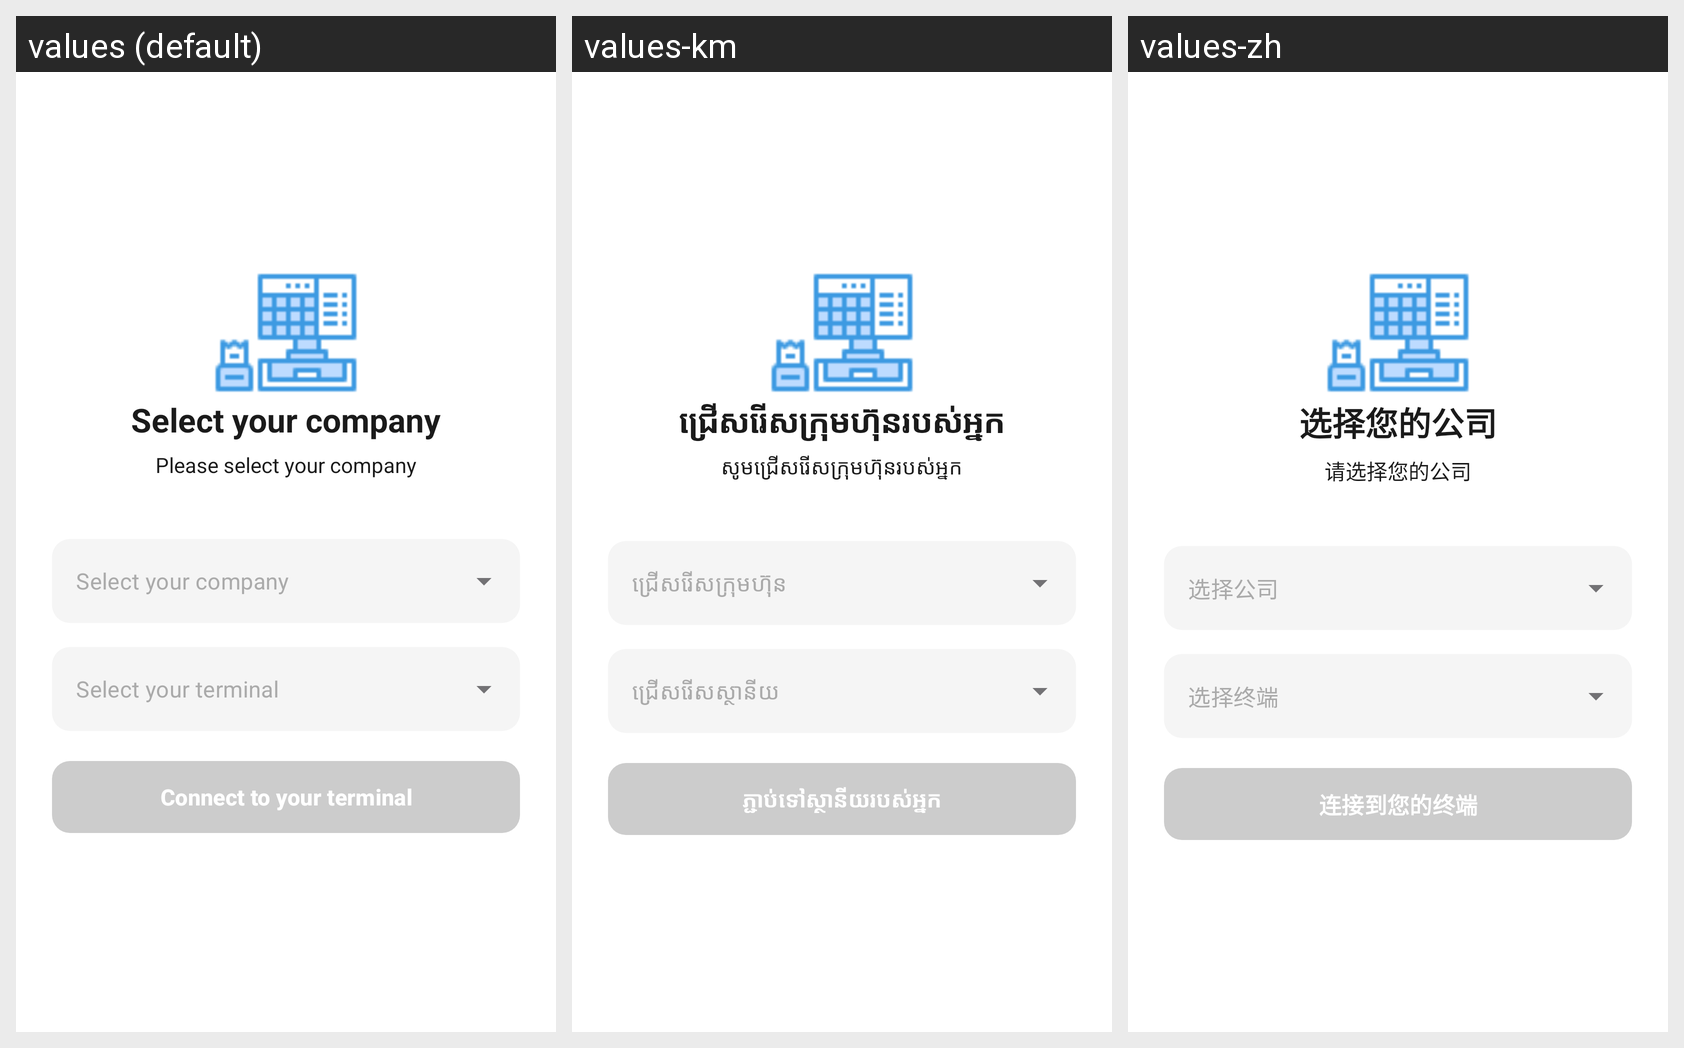

Translations of the strings shown on this Android screen, per locale in the grid:
Android screen res/layout/activity_terminal.xml rendered under 3 locales, left to right: values (default), values-km, values-zh. Device: Nexus 5 (rendered at 1080×1920; each locale shown at half size, 540×960, under a caption strip naming it); theme Theme.ReadyAppClone.
Strings drawn on this screen, with the default value and each locale's value (text and hints the layout hard-codes, and strings that could not be matched under every locale, appear in the picture but are not listed):

select_company_title
  values: Select your company
  values-km: ជ្រើសរើសក្រុមហ៊ុនរបស់អ្នក
  values-zh: 选择您的公司

select_company_subtitle
  values: Please select your company
  values-km: សូមជ្រើសរើសក្រុមហ៊ុនរបស់អ្នក
  values-zh: 请选择您的公司

hint_select_company
  values: Select your company
  values-km: ជ្រើសរើសក្រុមហ៊ុន
  values-zh: 选择公司

hint_select_terminal
  values: Select your terminal
  values-km: ជ្រើសរើសស្ថានីយ
  values-zh: 选择终端

btn_connect
  values: Connect to your terminal
  values-km: ភ្ជាប់ទៅស្ថានីយរបស់អ្នក
  values-zh: 连接到您的终端
